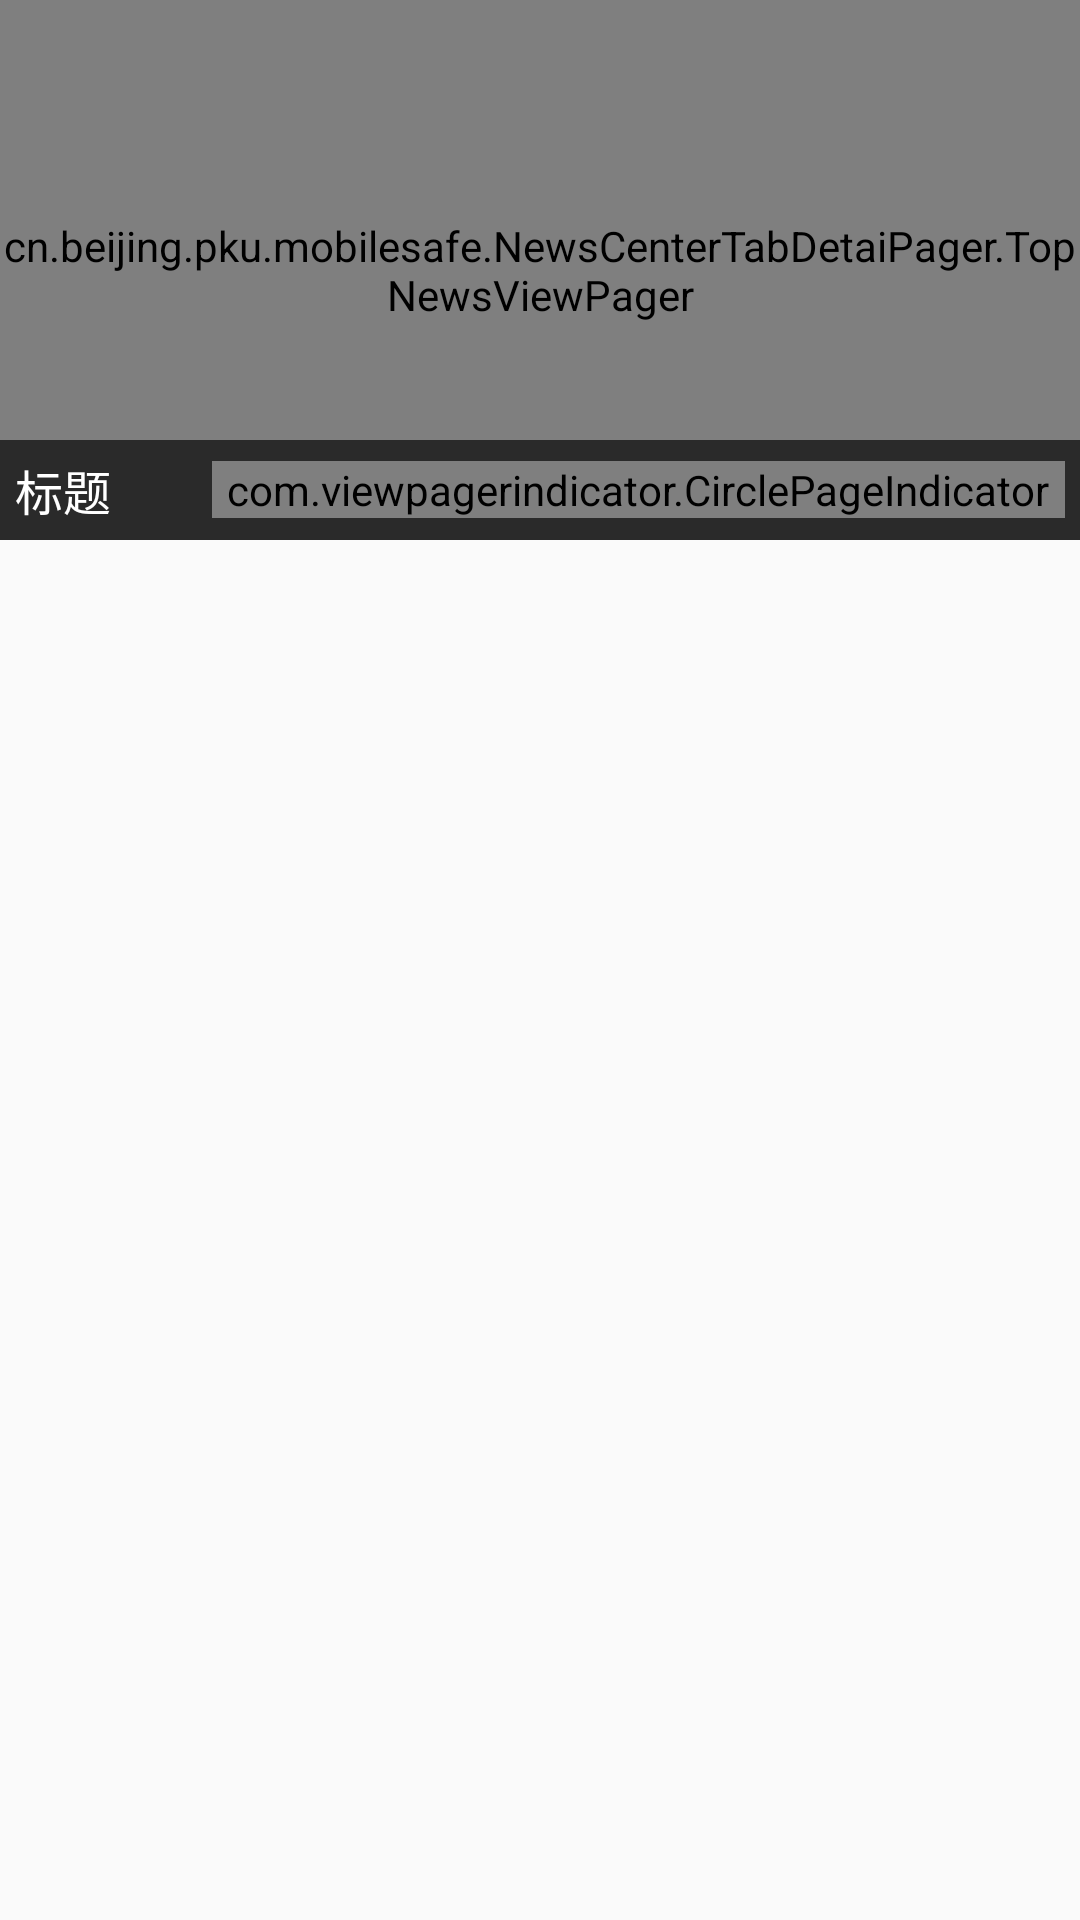

The Android layout XML behind this screen, and the referenced resources:
<!-- AndroidManifest.xml: application theme AppTheme.NoActionBar -->
<!-- res/layout/pager_newscenter_tab_detail.xml -->
<?xml version="1.0" encoding="utf-8"?>
<LinearLayout xmlns:android="http://schemas.android.com/apk/res/android"
    xmlns:app="http://schemas.android.com/apk/res-auto"
    android:orientation="vertical"
    android:layout_width="match_parent"
    android:layout_height="match_parent">
    <FrameLayout
        android:layout_width="match_parent"
        android:layout_height="180dp" >

        
        <cn.beijing.pku.mobilesafe.NewsCenterTabDetaiPager.TopNewsViewPager
            android:id="@+id/vp_news_tab"
            android:layout_width="match_parent"
            android:layout_height="match_parent" />

        <RelativeLayout
            android:layout_width="match_parent"
            android:layout_height="wrap_content"
            android:layout_gravity="bottom"
            android:background="#a000"
            android:padding="5dp" >

            <TextView
                android:id="@+id/tv_news_tab"
                android:layout_width="wrap_content"
                android:layout_height="wrap_content"
                android:text="标题"
                android:textColor="#fff"
                android:textSize="16sp" />

            <com.viewpagerindicator.CirclePageIndicator
                android:id="@+id/cpIndicator_news_tab"
                android:layout_width="wrap_content"
                android:layout_height="wrap_content"
                android:layout_alignParentRight="true"
                android:layout_centerVertical="true"
                android:paddingLeft="5dp"
                android:paddingRight="5dp"
                app:fillColor="#f00"
                app:pageColor="#cccccc"
                app:radius="3dp"
                app:strokeWidth="0dp" />
        </RelativeLayout>
    </FrameLayout>
    <ListView
        android:id="@+id/lv_news_tab"
        android:layout_width="match_parent"
        android:layout_height="match_parent">
    </ListView>

</LinearLayout>
<!-- resources referenced by this layout -->
<resources>
  <style name="AppTheme.NoActionBar">
          <item name="windowActionBar">false</item>
          <item name="windowNoTitle">true</item>
      </style>
</resources>
